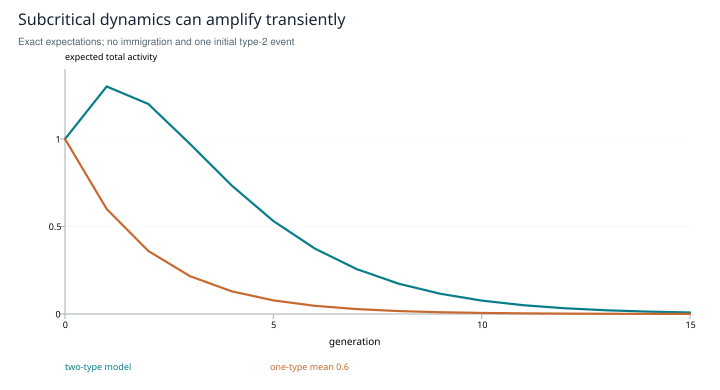

The file beside this chart, header and first rows:
x, two-type model, one-type mean 0.6
0, 1.0, 1.0
1, 1.3, 0.6
2, 1.2, 0.36
3, 0.972, 0.216
4, 0.7344, 0.1296
5, 0.5314, 0.07776
6, 0.3732, 0.04666
7, 0.2566, 0.02799
8, 0.1736, 0.0168
9, 0.1159, 0.01008
10, 0.07659, 0.006047
11, 0.05019, 0.003628
12, 0.03265, 0.002177
13, 0.02111, 0.001306
14, 0.01358, 0.0007836
15, 0.008698, 0.0004702
